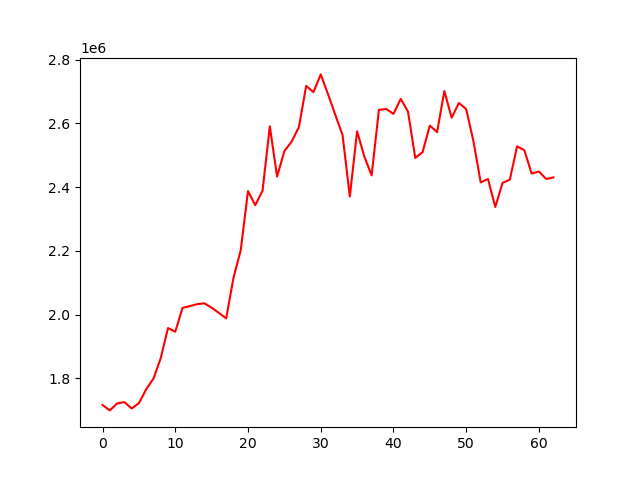

Source data for this figure (header and first rows):
account_value, date, daily_return
1716537, 2024-01-30, 
1699462, 2024-01-31, -0.009948
1721205, 2024-02-01, 0.01279
1725592, 2024-02-02, 0.002549
1705487, 2024-02-05, -0.01165
1721928, 2024-02-06, 0.00964
1765739, 2024-02-07, 0.02544
1799141, 2024-02-08, 0.01892
1863384, 2024-02-09, 0.03571
1957890, 2024-02-12, 0.05072
1946418, 2024-02-13, -0.005859
2021178, 2024-02-14, 0.03841
2026794, 2024-02-15, 0.002778
2032837, 2024-02-16, 0.002982
2035606, 2024-02-20, 0.001362
2021725, 2024-02-21, -0.006819
2005447, 2024-02-22, -0.008051
1988141, 2024-02-23, -0.00863
2115345, 2024-02-26, 0.06398
2202261, 2024-02-27, 0.04109
2387825, 2024-02-28, 0.08426
2343595, 2024-02-29, -0.01852
2389031, 2024-03-01, 0.01939
2590976, 2024-03-04, 0.08453
2433120, 2024-03-05, -0.06093
2513381, 2024-03-06, 0.03299
2542941, 2024-03-07, 0.01176
2588675, 2024-03-08, 0.01798
2718069, 2024-03-11, 0.04998
2698299, 2024-03-12, -0.007274
2754008, 2024-03-13, 0.02065
2692241, 2024-03-14, -0.02243
2627045, 2024-03-15, -0.02422
2563791, 2024-03-18, -0.02408
2370768, 2024-03-19, -0.07529
2575403, 2024-03-20, 0.08632
2495881, 2024-03-21, -0.03088
2437064, 2024-03-22, -0.02357
2642635, 2024-03-25, 0.08435
2645445, 2024-03-26, 0.001063
2630104, 2024-03-27, -0.005799
2677049, 2024-03-28, 0.01785
2637321, 2024-04-01, -0.01484
2491726, 2024-04-02, -0.05521
2509824, 2024-04-03, 0.007263
2593293, 2024-04-04, 0.03326
2572899, 2024-04-05, -0.007864
2701881, 2024-04-08, 0.05013
2617955, 2024-04-09, -0.03106
2664357, 2024-04-10, 0.01772
2645171, 2024-04-11, -0.007201
2544018, 2024-04-12, -0.03824
2414732, 2024-04-15, -0.05082
2425688, 2024-04-16, 0.004537
2337861, 2024-04-17, -0.03621
2413469, 2024-04-18, 0.03234
2423611, 2024-04-19, 0.004202
2528280, 2024-04-22, 0.04319
2515977, 2024-04-23, -0.004866
2442643, 2024-04-24, -0.02915
... 3 more rows
